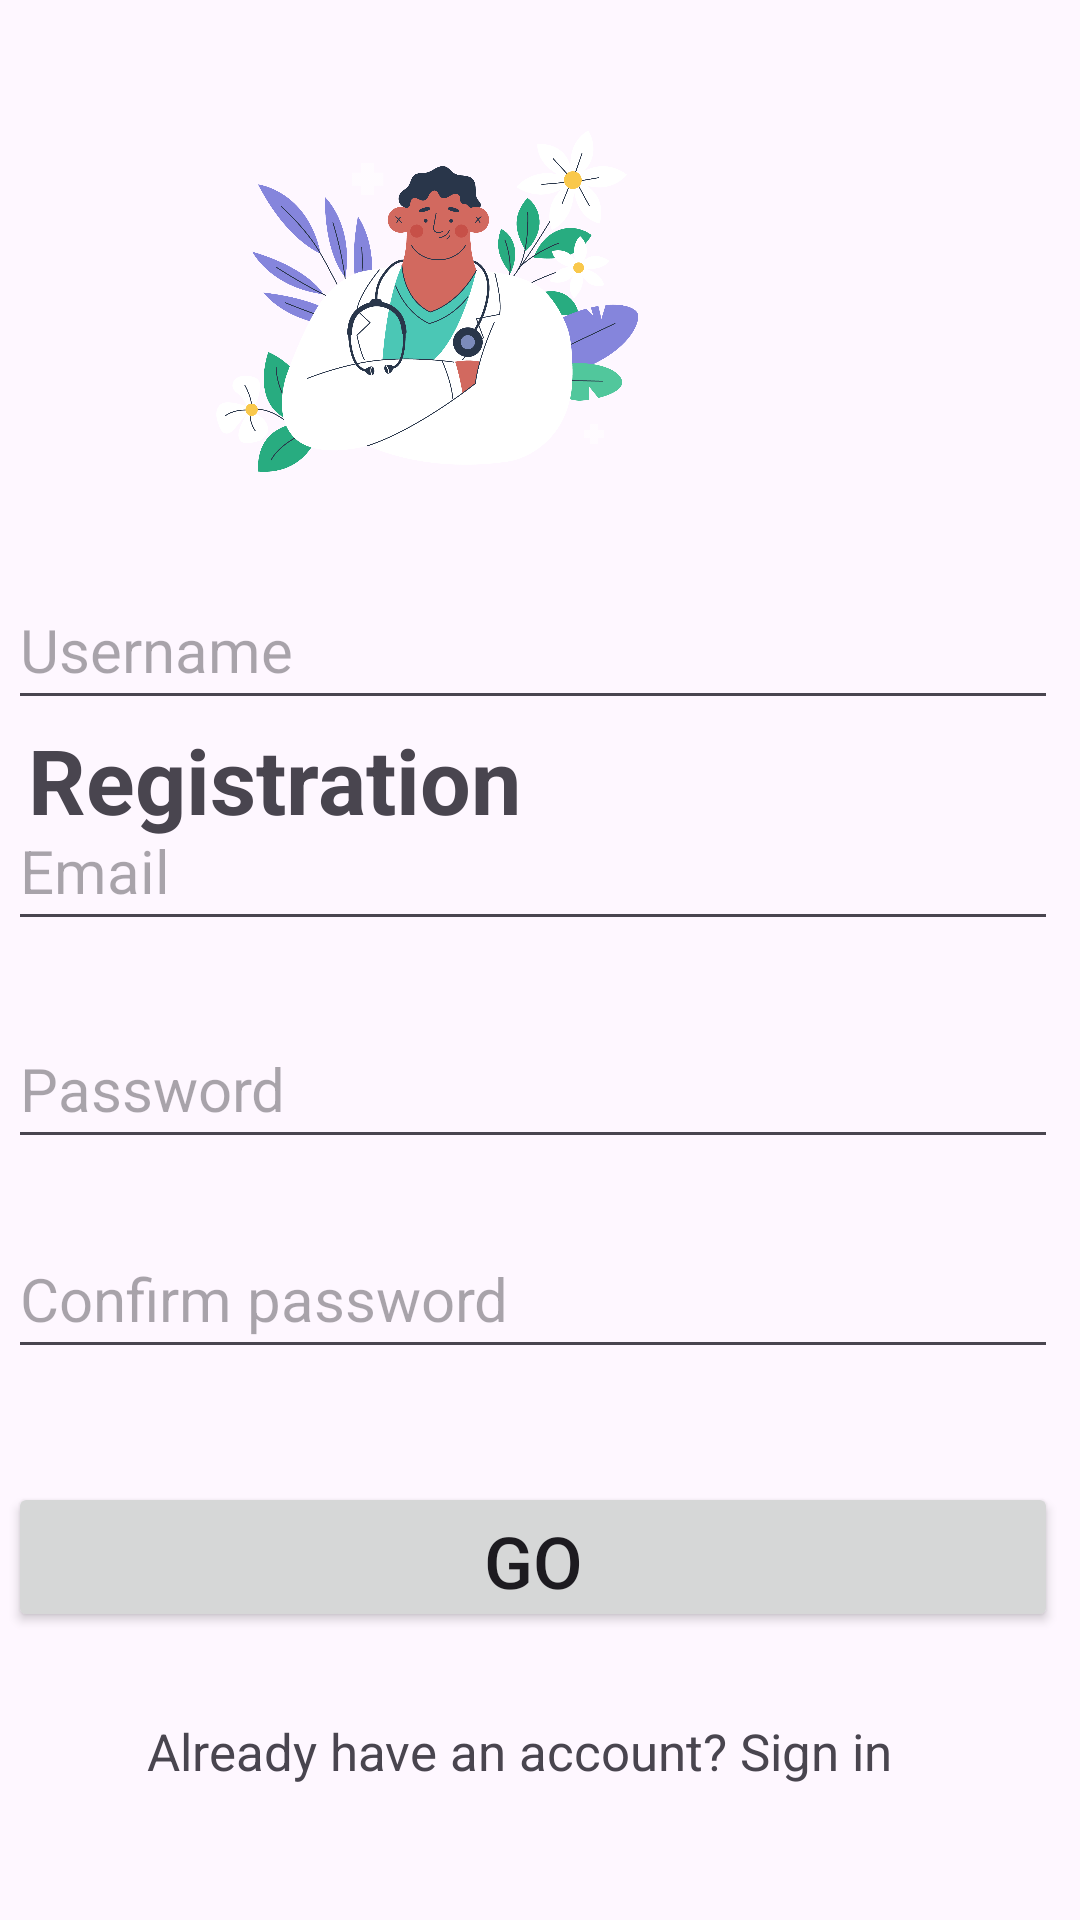

Android layout source for this screen:
<!-- AndroidManifest.xml: application theme Theme.TrealthApp -->
<!-- res/layout/activity_register.xml -->
<?xml version="1.0" encoding="utf-8"?>
<androidx.constraintlayout.widget.ConstraintLayout xmlns:android="http://schemas.android.com/apk/res/android"
    xmlns:app="http://schemas.android.com/apk/res-auto"
    xmlns:tools="http://schemas.android.com/tools"
    android:layout_width="match_parent"
    android:layout_height="match_parent"
    tools:context=".RegisterActivity">
    <ImageView
        android:id="@+id/imageView"
        android:layout_width="264dp"
        android:layout_height="219dp"
        app:layout_constraintBottom_toBottomOf="parent"
        app:layout_constraintEnd_toEndOf="parent"
        app:layout_constraintHorizontal_bias="0.088"
        app:layout_constraintStart_toStartOf="parent"
        app:layout_constraintTop_toTopOf="parent"
        app:layout_constraintVertical_bias="0.011"
        app:srcCompat="@drawable/welcome" />

    <TextView
        android:id="@+id/textViewAppTitle"
        android:layout_width="291dp"
        android:layout_height="46dp"
        android:text="Registration"
        android:textSize="30sp"
        android:textStyle="bold"
        app:layout_constraintBottom_toBottomOf="parent"
        app:layout_constraintEnd_toEndOf="parent"
        app:layout_constraintHorizontal_bias="0.133"
        app:layout_constraintStart_toStartOf="parent"
        app:layout_constraintTop_toBottomOf="@+id/imageView"
        app:layout_constraintVertical_bias="0.043" />

    <EditText
        android:id="@+id/username"
        android:layout_width="350dp"
        android:layout_height="50dp"
        android:layout_marginBottom="400dp"
        android:ems="10"
        android:hint="@string/username"
        android:inputType="text"
        android:textSize="20sp"
        app:layout_constraintBottom_toBottomOf="parent"
        app:layout_constraintEnd_toEndOf="parent"
        app:layout_constraintHorizontal_bias="0.262"
        app:layout_constraintStart_toStartOf="parent"
        tools:ignore="DuplicateIds" />

    <EditText
        android:id="@+id/email"
        android:layout_width="350dp"
        android:layout_height="50dp"
        android:ems="10"
        android:hint="Email"
        android:inputType="textEmailAddress"
        android:textSize="20sp"
        app:layout_constraintBottom_toBottomOf="parent"
        app:layout_constraintEnd_toEndOf="parent"
        app:layout_constraintHorizontal_bias="0.262"
        app:layout_constraintStart_toStartOf="parent"
        app:layout_constraintTop_toBottomOf="@+id/username"
        app:layout_constraintVertical_bias="0.068"
        tools:ignore="TextFields" />

    <EditText
        android:id="@+id/password"
        android:layout_width="350dp"
        android:layout_height="50dp"
        android:ems="10"
        android:hint="@string/password"
        android:inputType="textPassword"
        android:textSize="20sp"
        app:layout_constraintBottom_toBottomOf="parent"
        app:layout_constraintEnd_toEndOf="parent"
        app:layout_constraintHorizontal_bias="0.262"
        app:layout_constraintStart_toStartOf="parent"
        app:layout_constraintTop_toBottomOf="@+id/username"
        app:layout_constraintVertical_bias="0.275"
        tools:ignore="TextFields" />

    <EditText
        android:id="@+id/confPassword"
        android:layout_width="350dp"
        android:layout_height="50dp"
        android:ems="10"
        android:hint="Confirm password"
        android:inputType="textPassword"
        android:textSize="20sp"
        app:layout_constraintBottom_toBottomOf="parent"
        app:layout_constraintEnd_toEndOf="parent"
        app:layout_constraintHorizontal_bias="0.262"
        app:layout_constraintStart_toStartOf="parent"
        app:layout_constraintTop_toBottomOf="@+id/password"
        app:layout_constraintVertical_bias="0.098"
        tools:ignore="TextFields" />

    <Button
        android:id="@+id/button"
        android:layout_width="350dp"
        android:layout_height="50dp"
        android:layout_marginBottom="96dp"
        android:text="@string/go"
        android:textSize="24sp"
        app:layout_constraintBottom_toBottomOf="parent"
        app:layout_constraintEnd_toEndOf="parent"
        app:layout_constraintHorizontal_bias="0.262"
        app:layout_constraintStart_toStartOf="parent" />

    <TextView
        android:id="@+id/tv3"
        android:layout_width="wrap_content"
        android:layout_height="wrap_content"
        android:text="Already have an account? Sign in"
        android:textSize="17sp"
        app:layout_constraintBottom_toBottomOf="parent"
        app:layout_constraintEnd_toEndOf="parent"
        app:layout_constraintHorizontal_bias="0.44"
        app:layout_constraintStart_toStartOf="parent"
        app:layout_constraintTop_toBottomOf="@+id/button"
        app:layout_constraintVertical_bias="0.388" />


</androidx.constraintlayout.widget.ConstraintLayout>
<!-- resources referenced by this layout -->
<resources>
  <!-- drawable welcome: png bitmap (drawable, 222205 bytes) -->
  <string name="go">GO</string>
  <string name="password">Password</string>
  <string name="username">Username</string>
  <style name="Theme.TrealthApp" parent="Base.Theme.TrealthApp" />
  <style name="Base.Theme.TrealthApp" parent="Theme.Material3.DayNight.NoActionBar">
          
          
      </style>
</resources>
